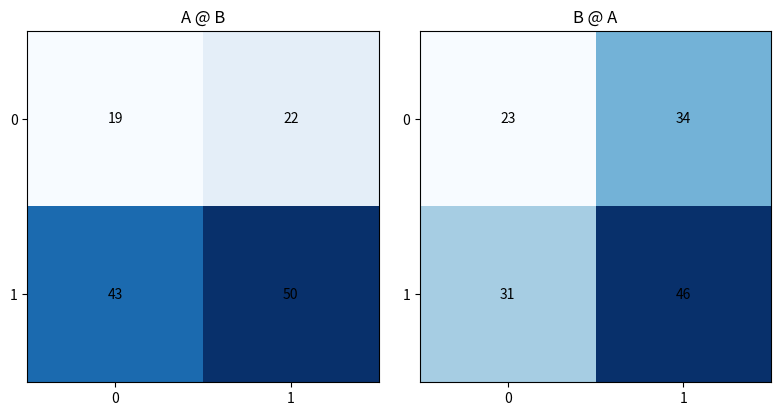

Here is the Python script that generated this plot:
# Setup — numpy / pandas / scikit-learn / matplotlib ship with Colab.
import numpy as np
import matplotlib.pyplot as plt

import numpy as np

A = np.array([[1, 2],
              [3, 4]])
B = np.array([[5, 6],
              [7, 8]])

# @ is matrix multiply: (AB)_ij = sum_k A_ik B_kj
AB = A @ B
print("A @ B =\n", AB)

# rebuild it entry by entry from dot products to show what @ does
m = A.shape[0]          # number of rows in the result
p = B.shape[1]          # number of columns in the result

manual = np.array([[A[i, :] @ B[:, j] for j in range(p)] for i in range(m)])
print("manual =\n", manual)

print("match:", np.allclose(AB, manual))

# order matters: AB != BA in general
print("AB == BA?", np.allclose(A @ B, B @ A))

import numpy as np
import matplotlib.pyplot as plt

A = np.array([[1, 2], [3, 4]])
B = np.array([[5, 6], [7, 8]])
AB = A @ B           # 19,22 / 43,50
BA = B @ A           # 23,34 / 31,46

fig, axes = plt.subplots(1, 2, figsize=(8, 4))

for ax, M, title in zip(axes, [AB, BA], ['A @ B', 'B @ A']):
    ax.imshow(M, cmap='Blues')
    for i in range(2):
        for j in range(2):
            ax.text(j, i, str(M[i, j]), ha='center', va='center')
    ax.set_title(title)
    ax.set_xticks([0, 1])
    ax.set_yticks([0, 1])

plt.tight_layout()
plt.show()
